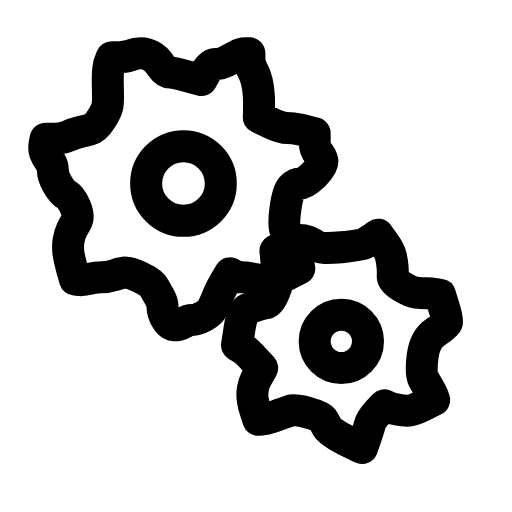
t = 0.00 s
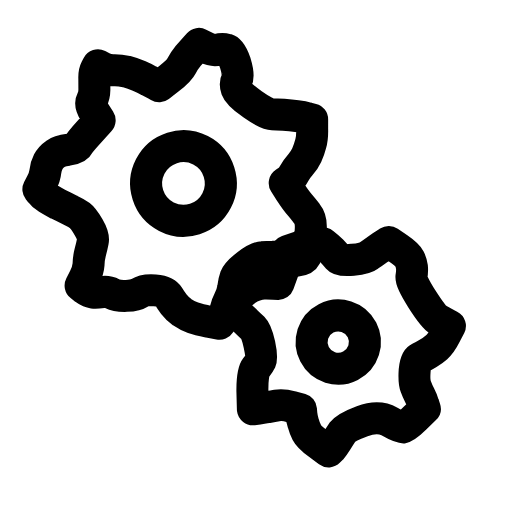
t = 0.27 s
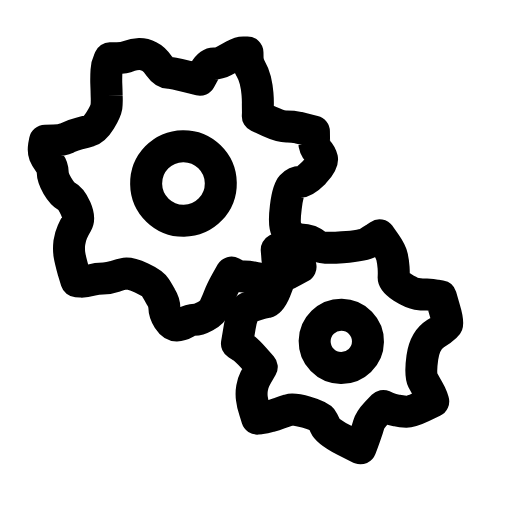
t = 0.81 s
t = 1.17 s: frame unchanged from t = 0.00 s, image omitted
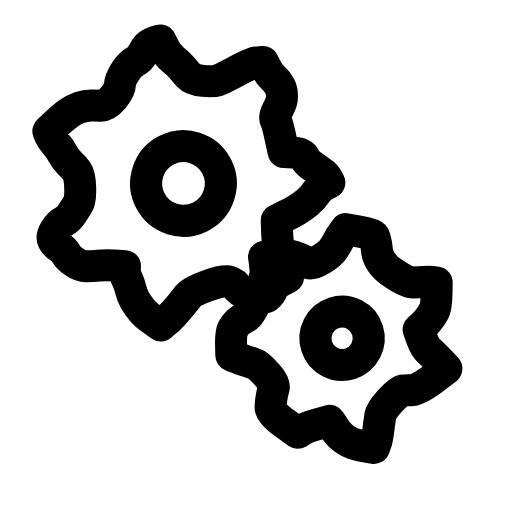
t = 1.62 s
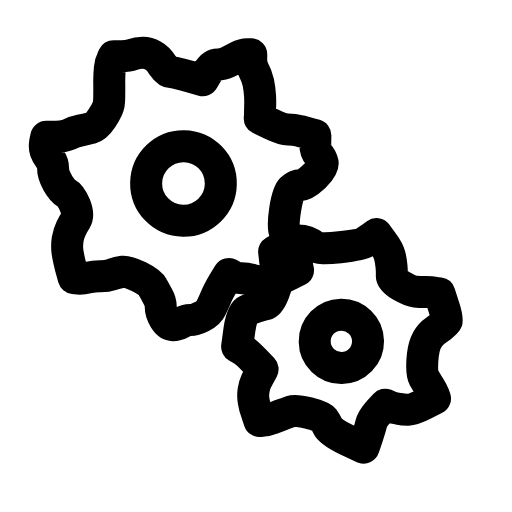
t = 1.98 s

The animated SVG that drew these frames (rendered in a browser with its animation timeline set to each time). Animation: 2 SMIL elements (animateTransform=2); one cycle of 2.40 s, repeats indefinitely.

<svg xmlns="http://www.w3.org/2000/svg" width="24" height="24" viewBox="0 0 24 24" fill="none"><g><animateTransform attributeName="transform" type="rotate" values="0 8.6 8.6;360 8.6 8.6;360 8.6 8.6;0 8.6 8.6;0 8.6 8.6" keyTimes="0;0.45;0.6;0.9;1" dur="2.4s" repeatCount="indefinite" calcMode="spline" keySplines="0.16 1 0.3 1;0.16 1 0.3 1;0.16 1 0.3 1;0.16 1 0.3 1"/><path stroke="currentColor" stroke-width="1.5" stroke-linecap="round" stroke-linejoin="round" fill="none" d="M14.03 12.59L13.64 12.79Q13.26 13 12.99 13.05Q12.72 13.11 12.44 13.13Q12.15 13.14 11.88 13.07Q11.61 13 11.38 13Q11.15 13 10.97 12.91L10.79 12.81L10.54 13.23Q10.3 13.65 10.2 13.91Q10.1 14.16 9.98 14.41Q9.87 14.66 9.54 14.83Q9.22 15 9.02 15Q8.81 15 8.6 15.13Q8.39 15.25 8.19 15.25Q7.98 15.25 7.8 14.96Q7.62 14.66 7.62 14.41Q7.62 14.16 7.47 13.91Q7.33 13.65 7.21 13.45Q7.1 13.25 6.57 13Q6.05 12.75 5.82 12.78Q5.59 12.81 5.32 12.91Q5.05 13 4.77 13Q4.48 13 4.21 13.07Q3.94 13.14 3.73 13.13L3.52 13.11L3.38 12.63Q3.25 12.14 3.21 11.88Q3.17 11.61 3.21 11.3Q3.26 11 3.36 10.79Q3.46 10.58 3.59 10.37Q3.72 10.15 3.53 9.7Q3.34 9.25 3.12 9.13Q2.9 9 2.69 8.63Q2.48 8.25 2.48 8Q2.48 7.75 2.33 7.54Q2.17 7.32 2.11 7.16Q2.05 7 2.09 6.75L2.14 6.5L2.53 6.5Q2.91 6.5 3.19 6.38Q3.46 6.25 3.73 6.19Q4.01 6.13 4.25 6.06Q4.48 6 4.74 5.59Q5 5.18 5.04 4.96Q5.07 4.75 5.06 4.45Q5.06 4.14 5.05 3.82Q5.05 3.5 5.07 3.25Q5.09 3 5.17 2.84L5.24 2.68L5.57 2.68Q5.9 2.68 6.13 2.59Q6.36 2.5 6.61 2.5Q6.85 2.5 7.09 2.63Q7.33 2.75 7.54 3.08Q7.76 3.4 7.95 3.4Q8.13 3.4 8.79 3.58L9.44 3.75L9.65 3.38Q9.87 3 10.11 3Q10.35 3 10.59 2.88Q10.84 2.75 11.07 2.63Q11.3 2.5 11.5 2.5L11.69 2.5L11.69 2.75Q11.69 3 11.82 3.25Q11.96 3.5 12.04 3.82Q12.11 4.14 12.13 4.45Q12.15 4.75 12.14 4.96Q12.14 5.18 12.14 5.34L12.13 5.5L12.66 5.75Q13.19 6 13.46 6Q13.74 6 14.02 6.06Q14.29 6.13 14.52 6.19L14.75 6.25L14.75 6.63Q14.75 7 14.91 7.16Q15.06 7.32 15.11 7.54Q15.15 7.75 14.73 8.18Q14.3 8.6 14.08 8.6Q13.86 8.6 13.67 8.8Q13.48 9 13.38 9.79Q13.27 10.58 13.38 10.79Q13.48 11 13.61 11.3Q13.74 11.61 13.84 11.88Q13.94 12.14 13.98 12.37L14.03 12.59Z"></path><circle stroke="currentColor" stroke-width="1.5" stroke-linecap="round" stroke-linejoin="round" fill="none" cx="8.6" cy="8.6" r="1.75"></circle></g><g><animateTransform attributeName="transform" type="rotate" values="0 15.9 15.9;-360 15.9 15.9;-360 15.9 15.9;0 15.9 15.9;0 15.9 15.9" keyTimes="0;0.45;0.6;0.9;1" dur="2.4s" repeatCount="indefinite" calcMode="spline" keySplines="0.16 1 0.3 1;0.16 1 0.3 1;0.16 1 0.3 1;0.16 1 0.3 1"/><path stroke="currentColor" stroke-width="1.5" stroke-linecap="round" stroke-linejoin="round" fill="none" d="M20.35 18.75L19.84 19Q19.34 19.25 19.1 19.25Q18.86 19.25 18.63 19.2Q18.4 19.16 18.2 19.08L18.01 19L17.7 19.33Q17.4 19.66 17.34 19.89Q17.28 20.12 17.21 20.31Q17.15 20.5 17.06 20.75L16.97 21L16.2 20.63Q15.44 20.25 15.32 20Q15.2 19.75 15.11 19.63Q15.01 19.5 14.41 19.34Q13.82 19.18 13.6 19.25Q13.38 19.33 13.14 19.41Q12.91 19.5 12.69 19.57Q12.47 19.65 12.29 19.66L12.11 19.68L12 19.34Q11.88 19 11.85 18.75Q11.81 18.5 11.85 18.25Q11.89 18 11.98 17.82Q12.07 17.64 12.18 17.45L12.29 17.25L11.9 16.83Q11.51 16.41 11.31 16.3L11.11 16.18L11.23 15.39Q11.35 14.61 11.59 14.5Q11.82 14.39 12.05 14.32Q12.29 14.25 12.48 14.21Q12.68 14.16 12.88 13.63Q13.09 13.11 13.05 12.88Q13.02 12.64 12.98 12.39Q12.94 12.15 12.93 11.95L12.91 11.75L13.37 11.5Q13.83 11.25 14.04 11.25Q14.25 11.25 14.45 11.32Q14.65 11.4 14.83 11.54Q15.01 11.68 15.99 11.59Q16.97 11.5 17.16 11.38Q17.35 11.25 17.54 11.13L17.72 11L17.99 11.38Q18.26 11.75 18.32 12Q18.38 12.25 18.4 12.5Q18.42 12.75 18.41 12.96Q18.4 13.16 18.83 13.43Q19.26 13.69 19.5 13.72Q19.73 13.75 19.98 13.75Q20.22 13.75 20.42 13.79L20.63 13.82L20.81 14.41Q21 15 20.95 15.13Q20.91 15.25 20.41 15.57Q19.91 15.9 19.81 16.7Q19.71 17.5 19.84 17.75Q19.98 18 20.1 18.2Q20.22 18.4 20.29 18.57L20.35 18.75Z"></path><circle stroke="currentColor" stroke-width="1.5" stroke-linecap="round" stroke-linejoin="round" fill="none" cx="16" cy="16" r="1.25"></circle></g></svg>
